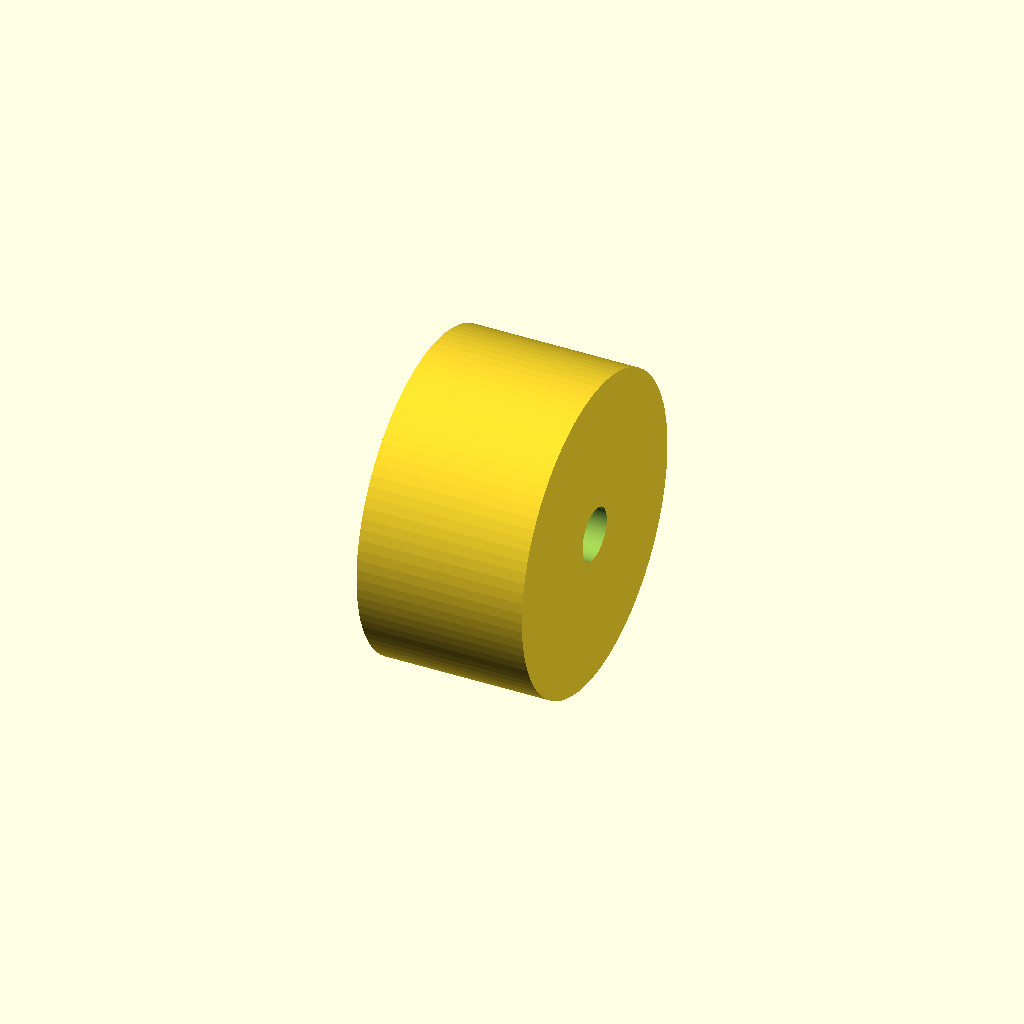
Cell 1: rendered with the file's own defaults.
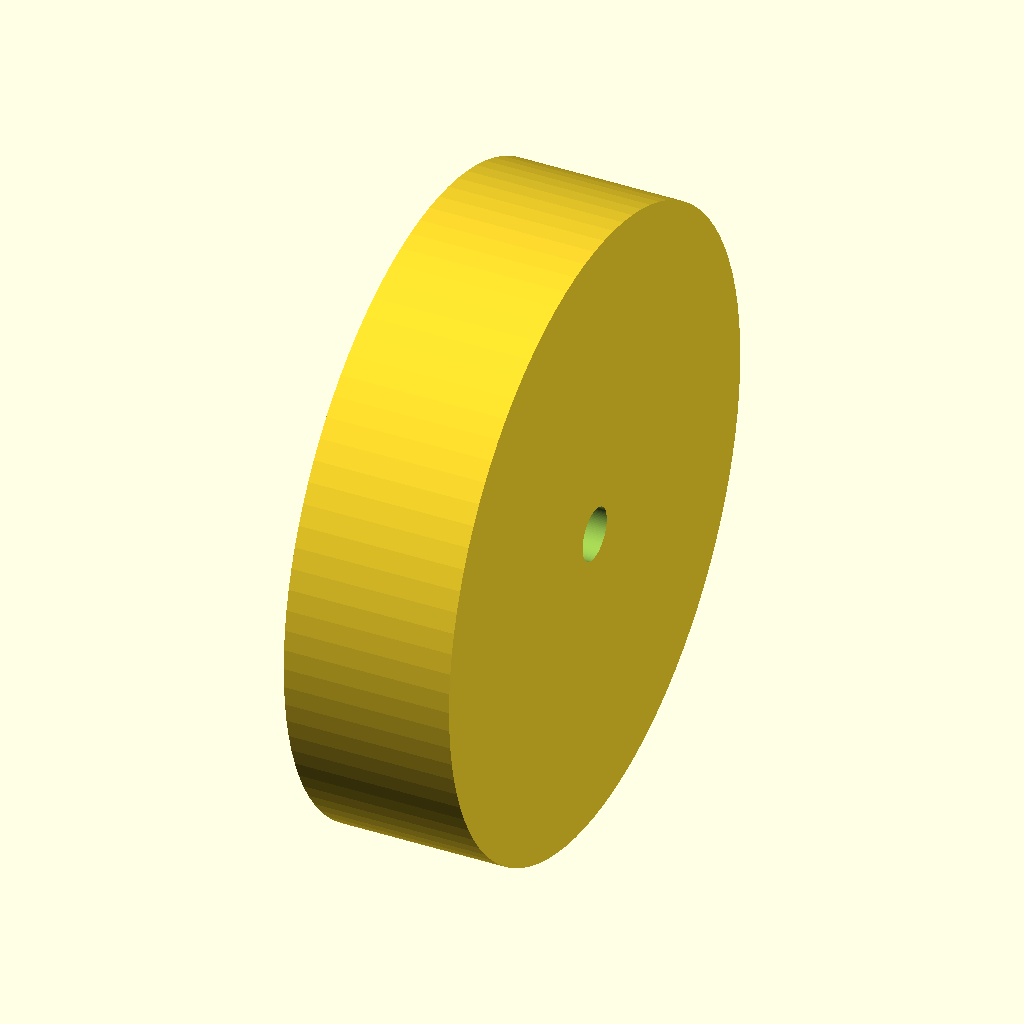
Cell 2: rim_diameter_mm = 863.6 (everything else at default).
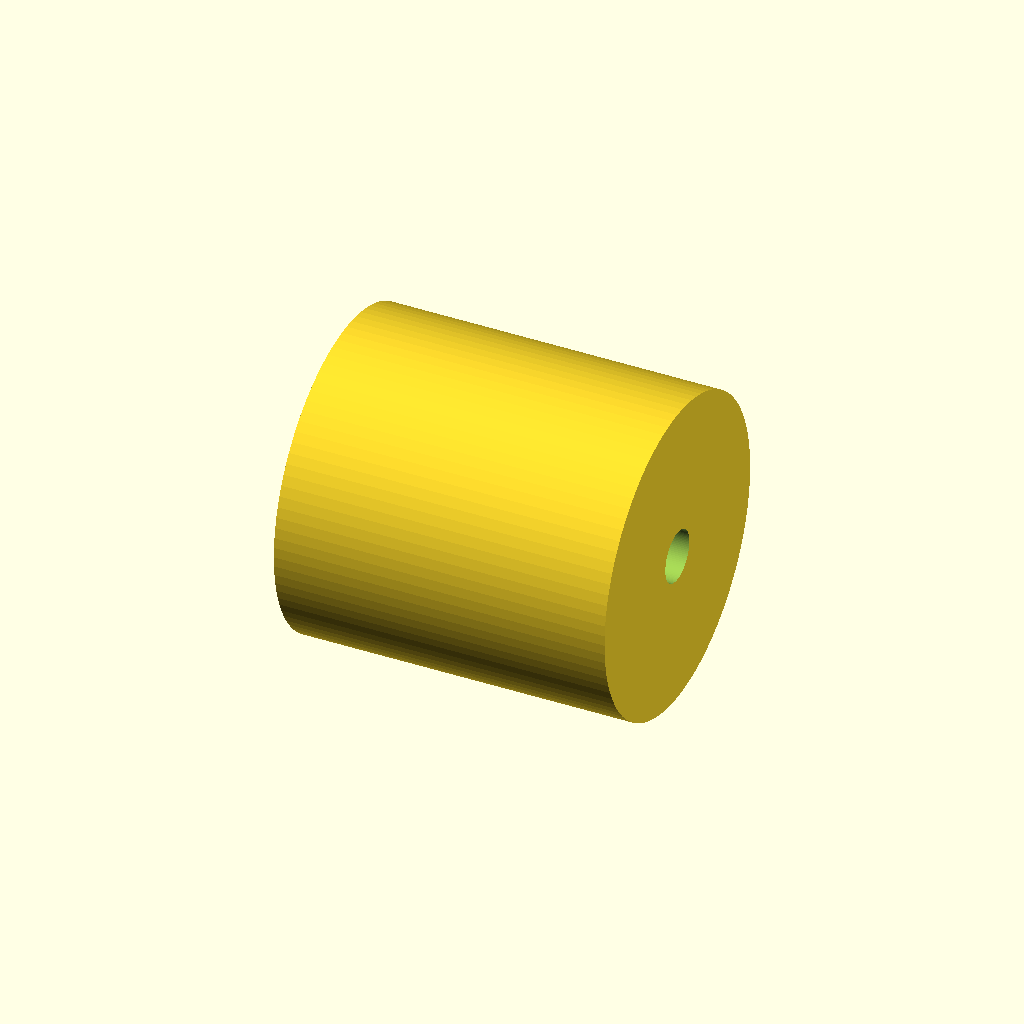
Cell 3 — rim_width_mm set to 457.2, the other parameters unchanged.
One fixed orthographic camera (rotation 55°, 0°, 25°; colour scheme Cornfield) for every cell.
OpenSCAD source file twins/catalogue-parts/cad/comp-fuchs-37026-013.scad:
// Generated documentary F1 envelope proxy.
// Not manufacturing geometry, not dimensionally validated, not SimReady.
proxy_id = "COMP-FUCHS-37026.013";
$fn = 96;

rim_diameter_mm = 431.8;
rim_width_mm = 228.6;
centre_bore_mm = 71.5;

rotate([0, 90, 0])
difference() {
    cylinder(h = rim_width_mm, d = rim_diameter_mm, center = true);
    cylinder(h = rim_width_mm + 2, d = centre_bore_mm, center = true);
}
Parameter table extracted from the source (name, type, default, range or options):
proxy_id: string, default "COMP-FUCHS-37026.013"
rim_diameter_mm: number, default 431.8
rim_width_mm: number, default 228.6
centre_bore_mm: number, default 71.5
